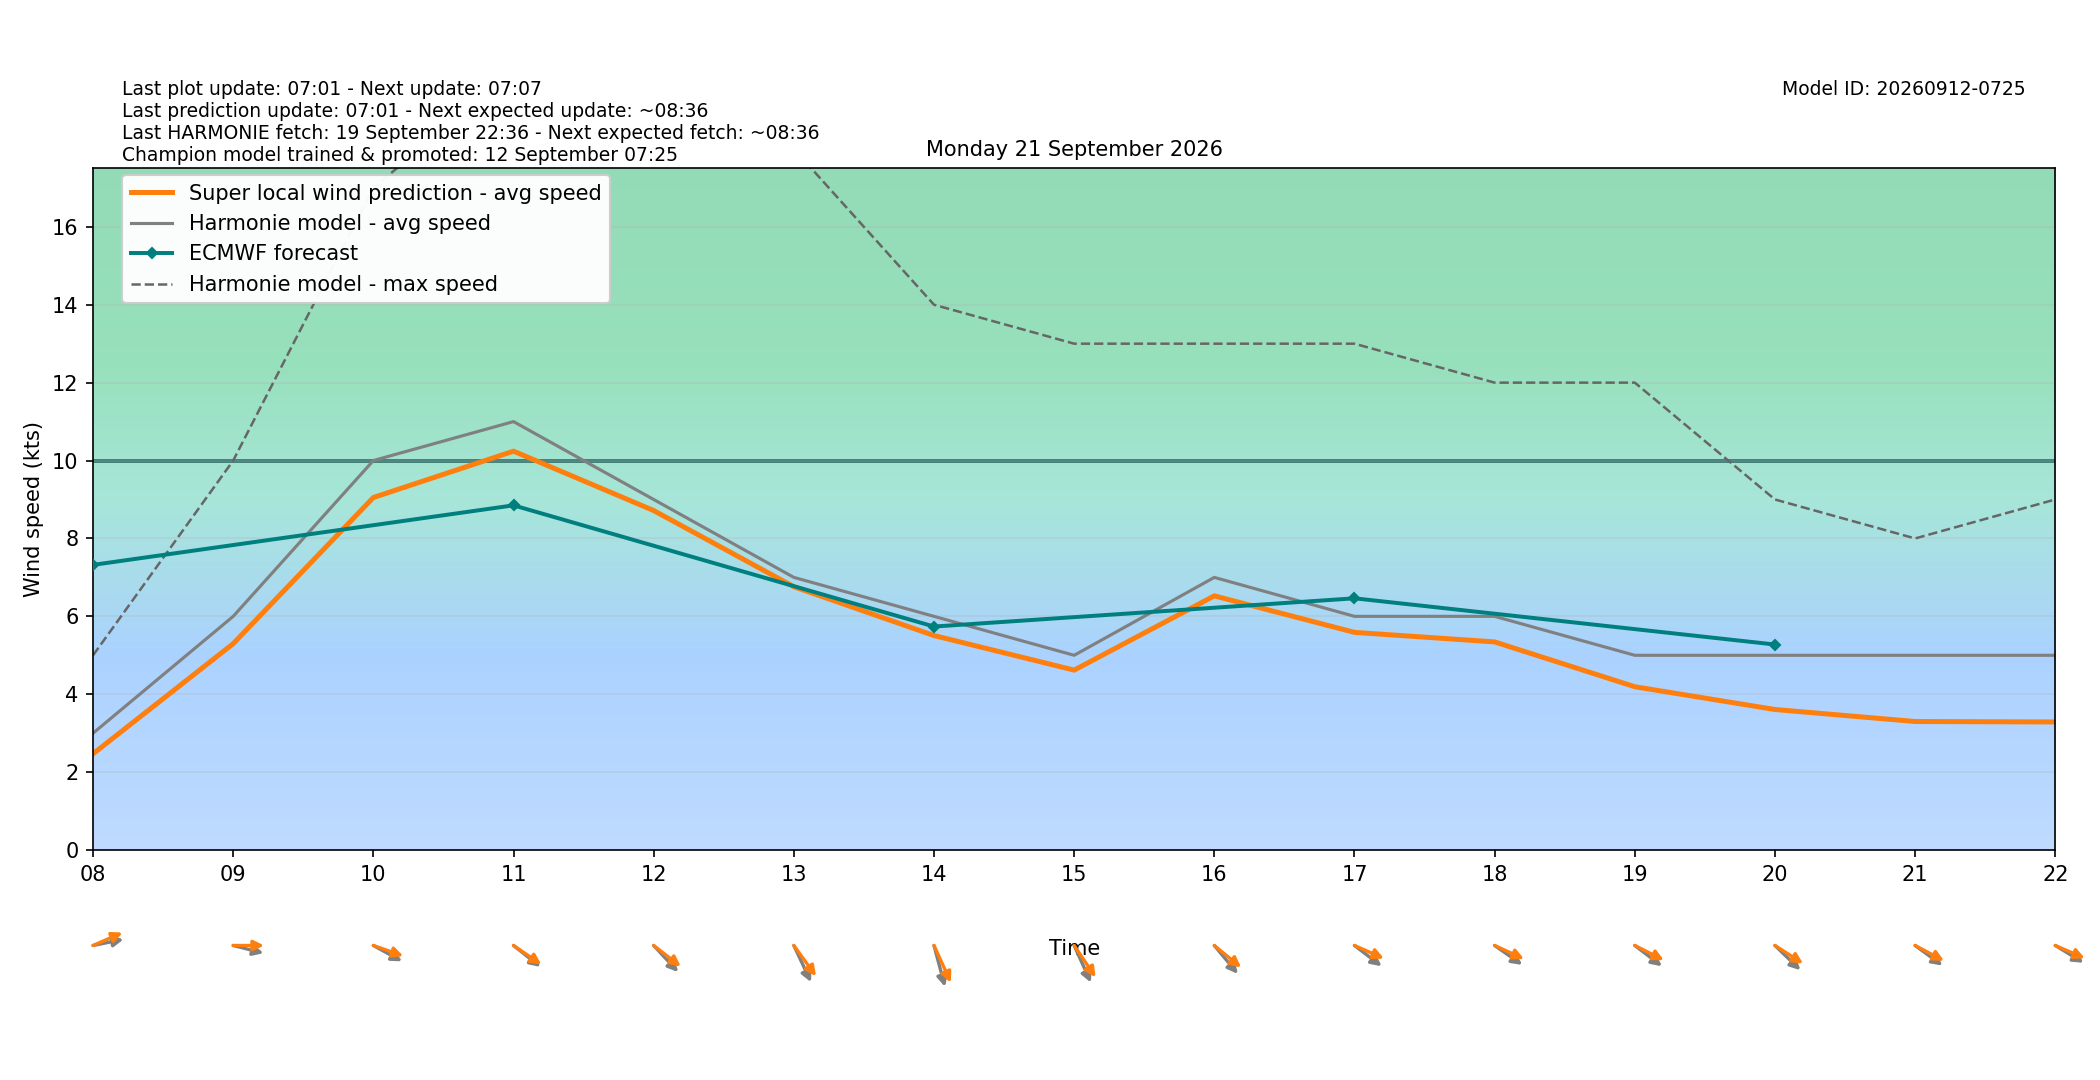

Source data for this figure (header and first rows):
target_time_utc, target_time_local, hour_utc, hour_local, forecast_wind_speed, forecast_wind_min, forecast_wind_max, lstm_pred_wind_speed, delta_speed_lstm_minus_forecast, forecast_wind_dir_deg, lstm_pred_wind_dir_deg, delta_dir_lstm_minus_forecast
2026-09-20T22:00:00Z, 2026-09-21T00:00:00+0200, 22, 00, 10.0, 10.0, 18.0, 8.107, -1.893, 321.0, 316.1, -4.943
2026-09-20T23:00:00Z, 2026-09-21T01:00:00+0200, 23, 01, 8.0, 8.0, 17.0, 6.175, -1.825, 326.0, 320.9, -5.055
2026-09-21T00:00:00Z, 2026-09-21T02:00:00+0200, 00, 02, 6.0, 6.0, 14.0, 4.26, -1.74, 318.0, 311.9, -6.073
2026-09-21T01:00:00Z, 2026-09-21T03:00:00+0200, 01, 03, 4.0, 4.0, 8.0, 1.947, -2.053, 326.0, 319.5, -6.46
2026-09-21T02:00:00Z, 2026-09-21T04:00:00+0200, 02, 04, 4.0, 4.0, 7.0, 1.953, -2.047, 321.0, 315, -5.963
2026-09-21T03:00:00Z, 2026-09-21T05:00:00+0200, 03, 05, 5.0, 5.0, 8.0, 3.025, -1.975, 312.0, 305.3, -6.716
2026-09-21T04:00:00Z, 2026-09-21T06:00:00+0200, 04, 06, 4.0, 4.0, 7.0, 2.416, -1.584, 300.0, 294.6, -5.416
2026-09-21T05:00:00Z, 2026-09-21T07:00:00+0200, 05, 07, 4.0, 4.0, 5.0, 2.45, -1.55, 297.0, 289.3, -7.694
2026-09-21T06:00:00Z, 2026-09-21T08:00:00+0200, 06, 08, 3.0, 3.0, 5.0, 2.471, -0.5287, 262.0, 253.1, -8.917
2026-09-21T07:00:00Z, 2026-09-21T09:00:00+0200, 07, 09, 6.0, 6.0, 10.0, 5.299, -0.7015, 280.0, 270, -9.978
2026-09-21T08:00:00Z, 2026-09-21T10:00:00+0200, 08, 10, 10.0, 10.0, 17.0, 9.051, -0.949, 291.0, 283.8, -7.151
2026-09-21T09:00:00Z, 2026-09-21T11:00:00+0200, 09, 11, 11.0, 11.0, 20.0, 10.24, -0.7593, 299.0, 295.4, -3.612
2026-09-21T10:00:00Z, 2026-09-21T12:00:00+0200, 10, 12, 9.0, 9.0, 20.0, 8.716, -0.2835, 307.0, 298.5, -8.534
2026-09-21T11:00:00Z, 2026-09-21T13:00:00+0200, 11, 13, 7.0, 7.0, 18.0, 6.76, -0.2398, 326.0, 314, -12
2026-09-21T12:00:00Z, 2026-09-21T14:00:00+0200, 12, 14, 6.0, 6.0, 14.0, 5.507, -0.4928, 339.0, 326.9, -12.07
2026-09-21T13:00:00Z, 2026-09-21T15:00:00+0200, 13, 15, 5.0, 5.0, 13.0, 4.619, -0.3806, 327.0, 316, -11.04
2026-09-21T14:00:00Z, 2026-09-21T16:00:00+0200, 14, 16, 7.0, 7.0, 13.0, 6.526, -0.474, 310.0, 299.9, -10.12
2026-09-21T15:00:00Z, 2026-09-21T17:00:00+0200, 15, 17, 6.0, 6.0, 13.0, 5.589, -0.4115, 298.0, 287.1, -10.91
2026-09-21T16:00:00Z, 2026-09-21T18:00:00+0200, 16, 18, 6.0, 6.0, 12.0, 5.344, -0.6562, 296.0, 287.8, -8.234
2026-09-21T17:00:00Z, 2026-09-21T19:00:00+0200, 17, 19, 5.0, 5.0, 12.0, 4.193, -0.8071, 298.0, 289.4, -8.563
2026-09-21T18:00:00Z, 2026-09-21T20:00:00+0200, 18, 20, 5.0, 5.0, 9.0, 3.608, -1.392, 304.0, 294.2, -9.807
2026-09-21T19:00:00Z, 2026-09-21T21:00:00+0200, 19, 21, 5.0, 5.0, 8.0, 3.3, -1.7, 297.0, 290.3, -6.713
2026-09-21T20:00:00Z, 2026-09-21T22:00:00+0200, 20, 22, 5.0, 5.0, 9.0, 3.289, -1.711, 293.0, 286.8, -6.158
2026-09-21T21:00:00Z, 2026-09-21T23:00:00+0200, 21, 23, 5.0, 5.0, 8.0, 2.978, -2.022, 298.0, 289.9, -8.072
